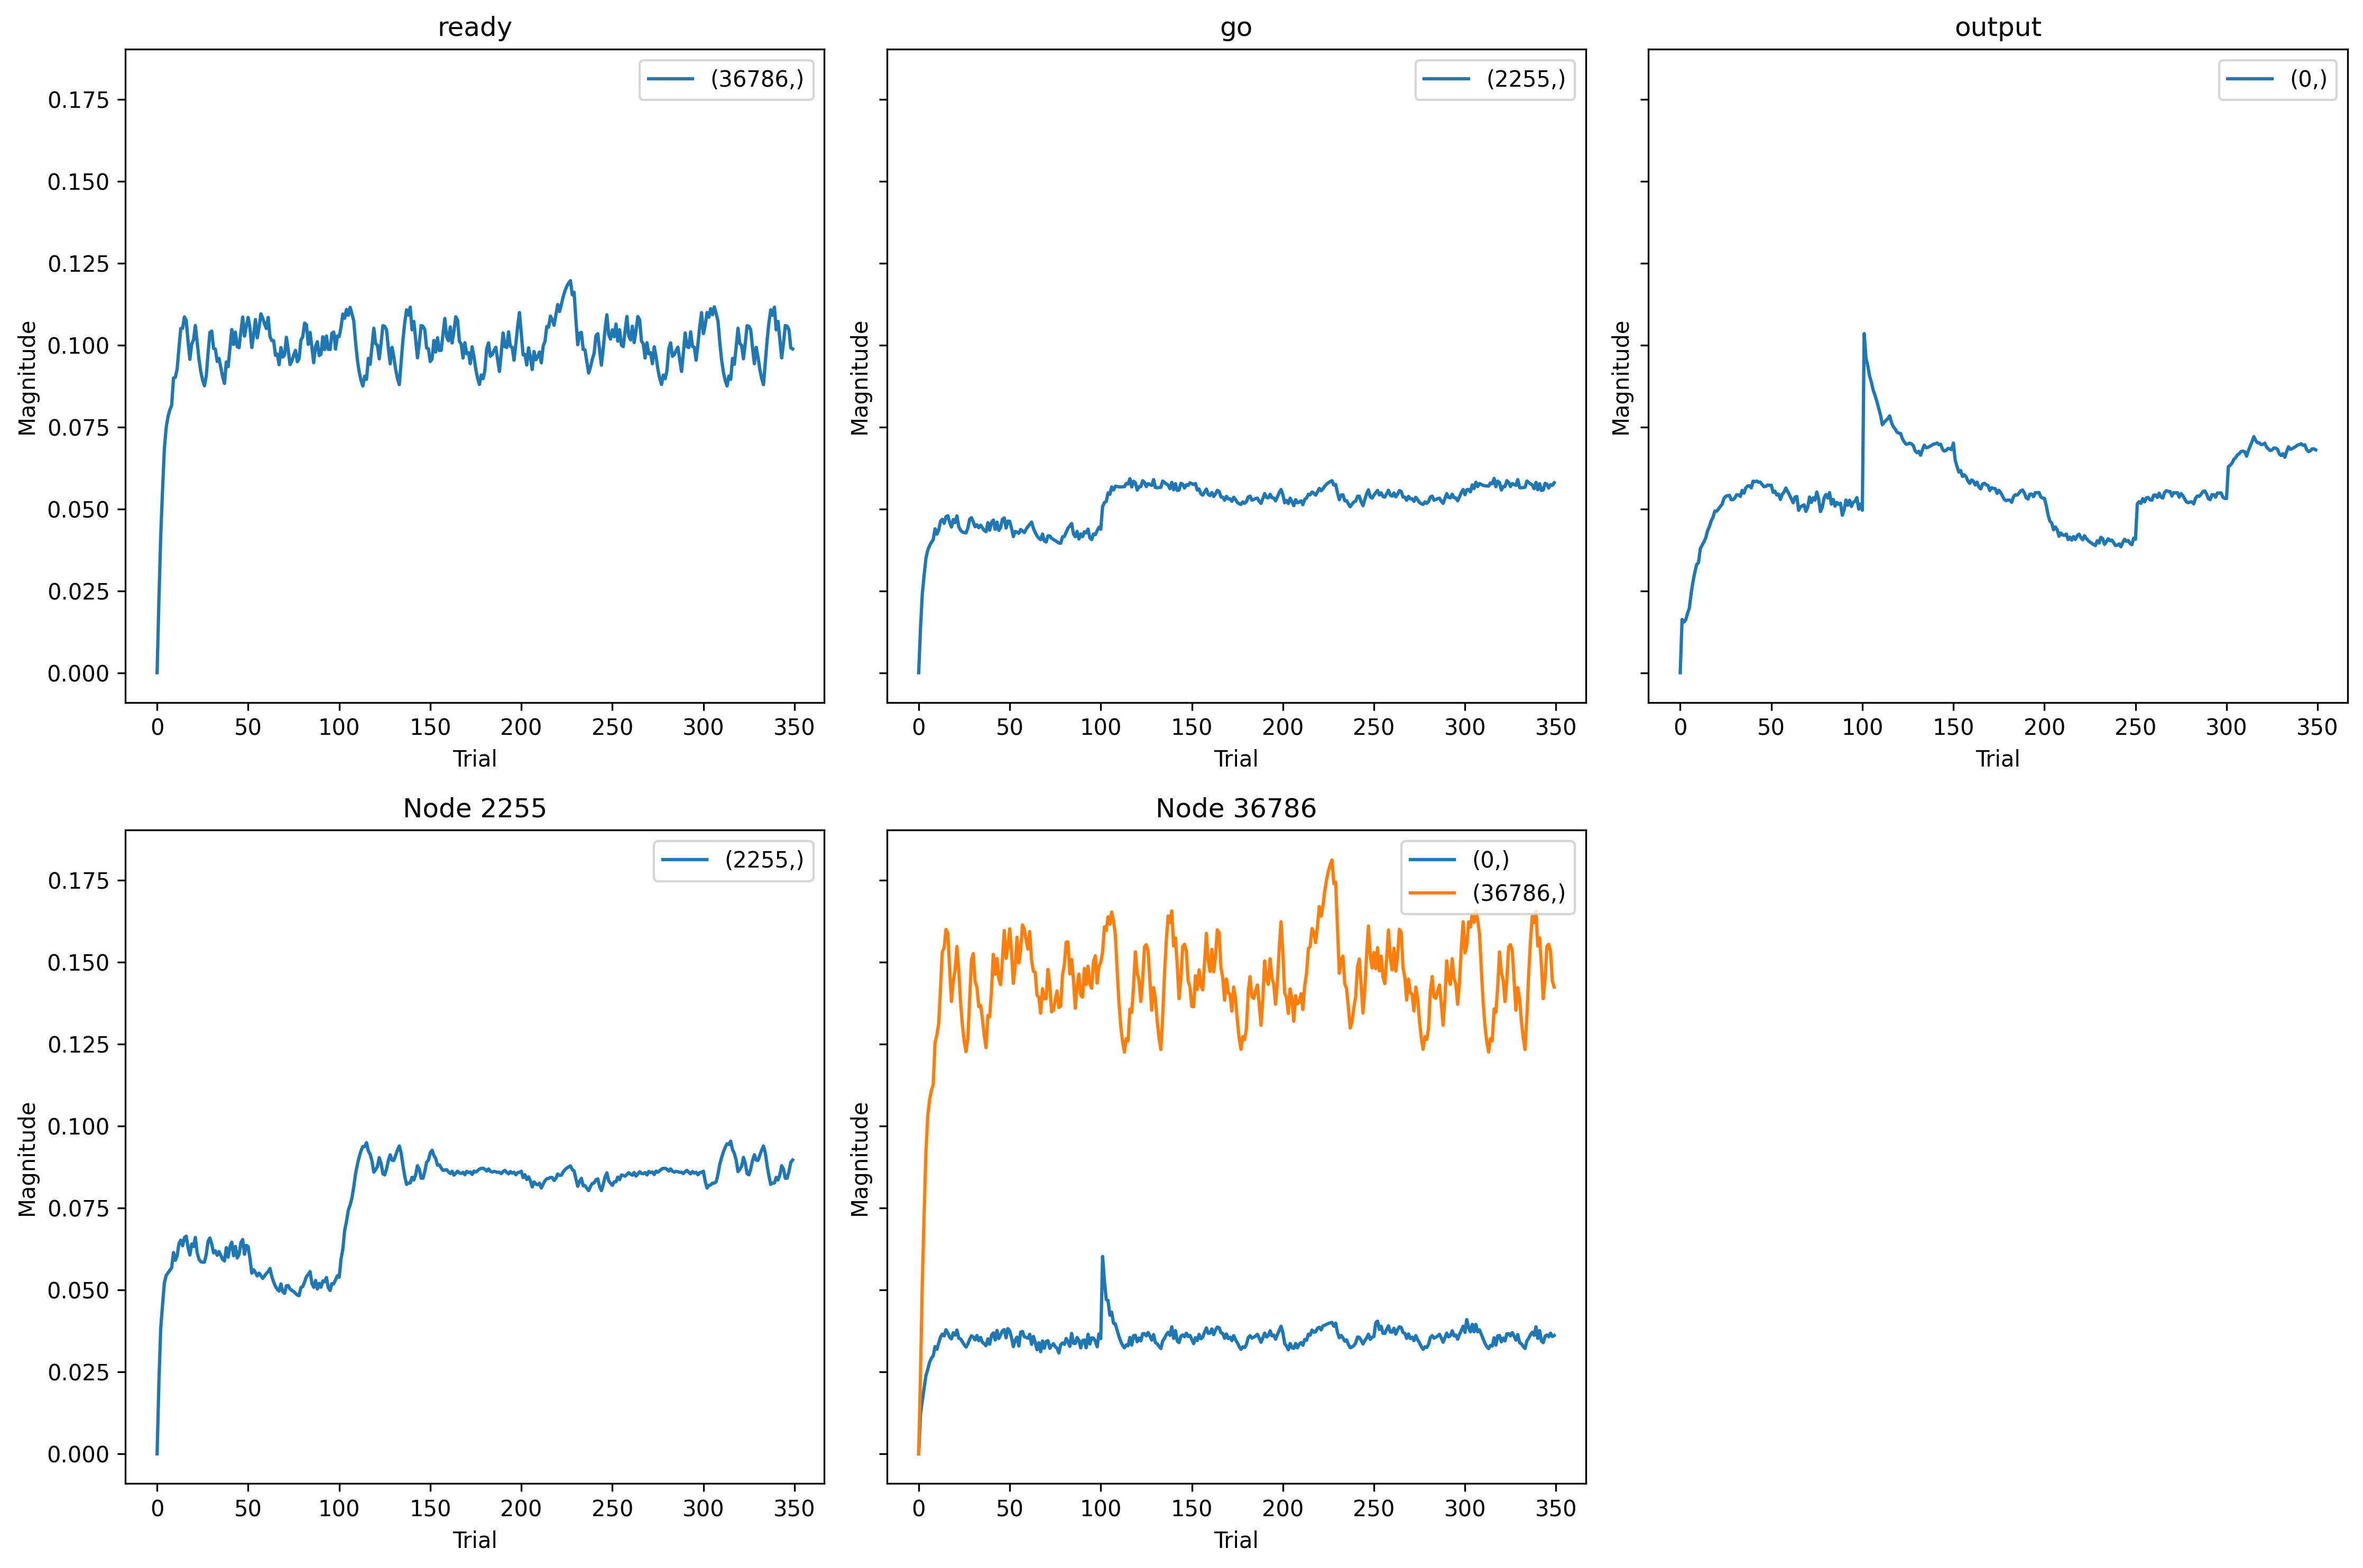

The data file committed next to this chart (first rows):
, trial, prior_node, posterior_node, weight
0, 0, 0, 0, 0.0
1, 0, 36786, 0, 0.0
2, 0, -2, 2255, 0.0
3, 0, 2255, 2255, 0.0
4, 0, -1, 36786, 0.0
5, 0, 36786, 36786, 0.0
6, 1, 0, 0, 0.02979
7, 1, 36786, 0, 0.02224
8, 1, -2, 2255, 0.04268
9, 1, 2255, 2255, 0.06881
10, 1, -1, 36786, 0.02854
11, 1, 36786, 36786, 0.03092
12, 2, 0, 0, 0.02831
13, 2, 36786, 0, 0.02979
14, 2, -2, 2255, 0.07582
15, 2, 2255, 2255, 0.1205
16, 2, -1, 36786, 0.05408
17, 2, 36786, 36786, 0.06748
18, 3, 0, 0, 0.02955
19, 3, 36786, 0, 0.03686
20, 3, -2, 2255, 0.09354
21, 3, 2255, 2255, 0.1431
22, 3, -1, 36786, 0.07227
23, 3, 36786, 36786, 0.09479
24, 4, 0, 0, 0.03313
25, 4, 36786, 0, 0.04388
26, 4, -2, 2255, 0.1099
27, 4, 2255, 2255, 0.1638
28, 4, -1, 36786, 0.08844
29, 4, 36786, 36786, 0.1192
30, 5, 0, 0, 0.03613
31, 5, 36786, 0, 0.04725
32, 5, -2, 2255, 0.1175
33, 5, 2255, 2255, 0.171
34, 5, -1, 36786, 0.09674
35, 5, 36786, 36786, 0.1333
36, 6, 0, 0, 0.04439
37, 6, 36786, 0, 0.05125
38, 6, -2, 2255, 0.1218
39, 6, 2255, 2255, 0.1735
40, 6, -1, 36786, 0.101
41, 6, 36786, 36786, 0.1396
42, 7, 0, 0, 0.05093
43, 7, 36786, 0, 0.05353
44, 7, -2, 2255, 0.125
45, 7, 2255, 2255, 0.1761
46, 7, -1, 36786, 0.1037
47, 7, 36786, 36786, 0.1433
48, 8, 0, 0, 0.05611
49, 8, 36786, 0, 0.05477
50, 8, -2, 2255, 0.1275
51, 8, 2255, 2255, 0.1784
52, 8, -1, 36786, 0.1054
53, 8, 36786, 36786, 0.1457
54, 9, 0, 0, 0.06048
55, 9, 36786, 0, 0.05993
56, 9, -2, 2255, 0.1379
57, 9, 2255, 2255, 0.1929
58, 9, -1, 36786, 0.1162
59, 9, 36786, 36786, 0.1622
... 2,040 more rows
